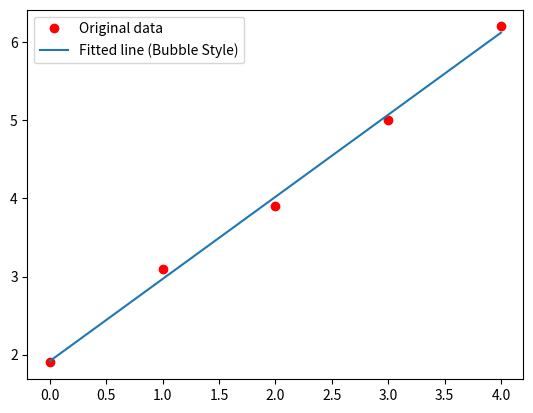

Generate this figure with matplotlib:
import matplotlib.pyplot as plt
import numpy as np

# 準備數據
x = np.array([0, 1, 2, 3, 4], dtype=np.float32)
y = np.array([1.9, 3.1, 3.9, 5.0, 6.2], dtype=np.float32)

# 定義模型與損失函數
def predict(a, xt):
    return a[0] + a[1] * xt

def MSE(a, x, y):
    total = 0
    for i in range(len(x)):
        total += (y[i] - predict(a, x[i]))**2
    return total

def loss(p):
    return MSE(p, x, y)

# 氣泡改良法
def bubble_improvement(f, p, step=0.1, min_step=0.0001):
    p = list(p) 
    current_loss = f(p)
    
    print(f"Initial: p={p}, loss={current_loss:.4f}")
    
    # 多次遍歷
    # 當step還夠大時繼續執行
    while step > min_step:
        changed = False # 標記這一輪是否有變更
        
        # 遍歷每一個參數
        # i=0 -> 截距; i=1 -> 斜率
        for i in range(len(p)):
            
            # 嘗試增加step或減少step
            candidates = [
                (p[i] + step, 'plus'),
                (p[i] - step, 'minus')
            ]
            
            original_val = p[i]
            
            for val, direction in candidates:
                p[i] = val # 試探性修改
                new_loss = f(p)
                
                # 如果誤差變小
                if new_loss < current_loss:
                    current_loss = new_loss
                    changed = True # 標記有變動
                    break 
                else:
                    # 沒變好，還原回去
                    p[i] = original_val
        
        # 如果這一輪掃描下來，所有參數都沒變動，代表這個step已經無法更好了
        # 這時候縮小step再試試看
        if not changed:
            step = step * 0.5
            
    return p, current_loss

# 執行與繪圖
start_p = [0.0, 0.0] 
best_p, min_loss = bubble_improvement(loss, start_p)

print(f'最終結果 (Bubble Improvement): p={best_p}, loss={min_loss:.4f}')

# 繪圖
y_predicted = list(map(lambda t: best_p[0] + best_p[1]*t, x))
plt.plot(x, y, 'ro', label='Original data')
plt.plot(x, y_predicted, label='Fitted line (Bubble Style)')
plt.legend()
plt.show()